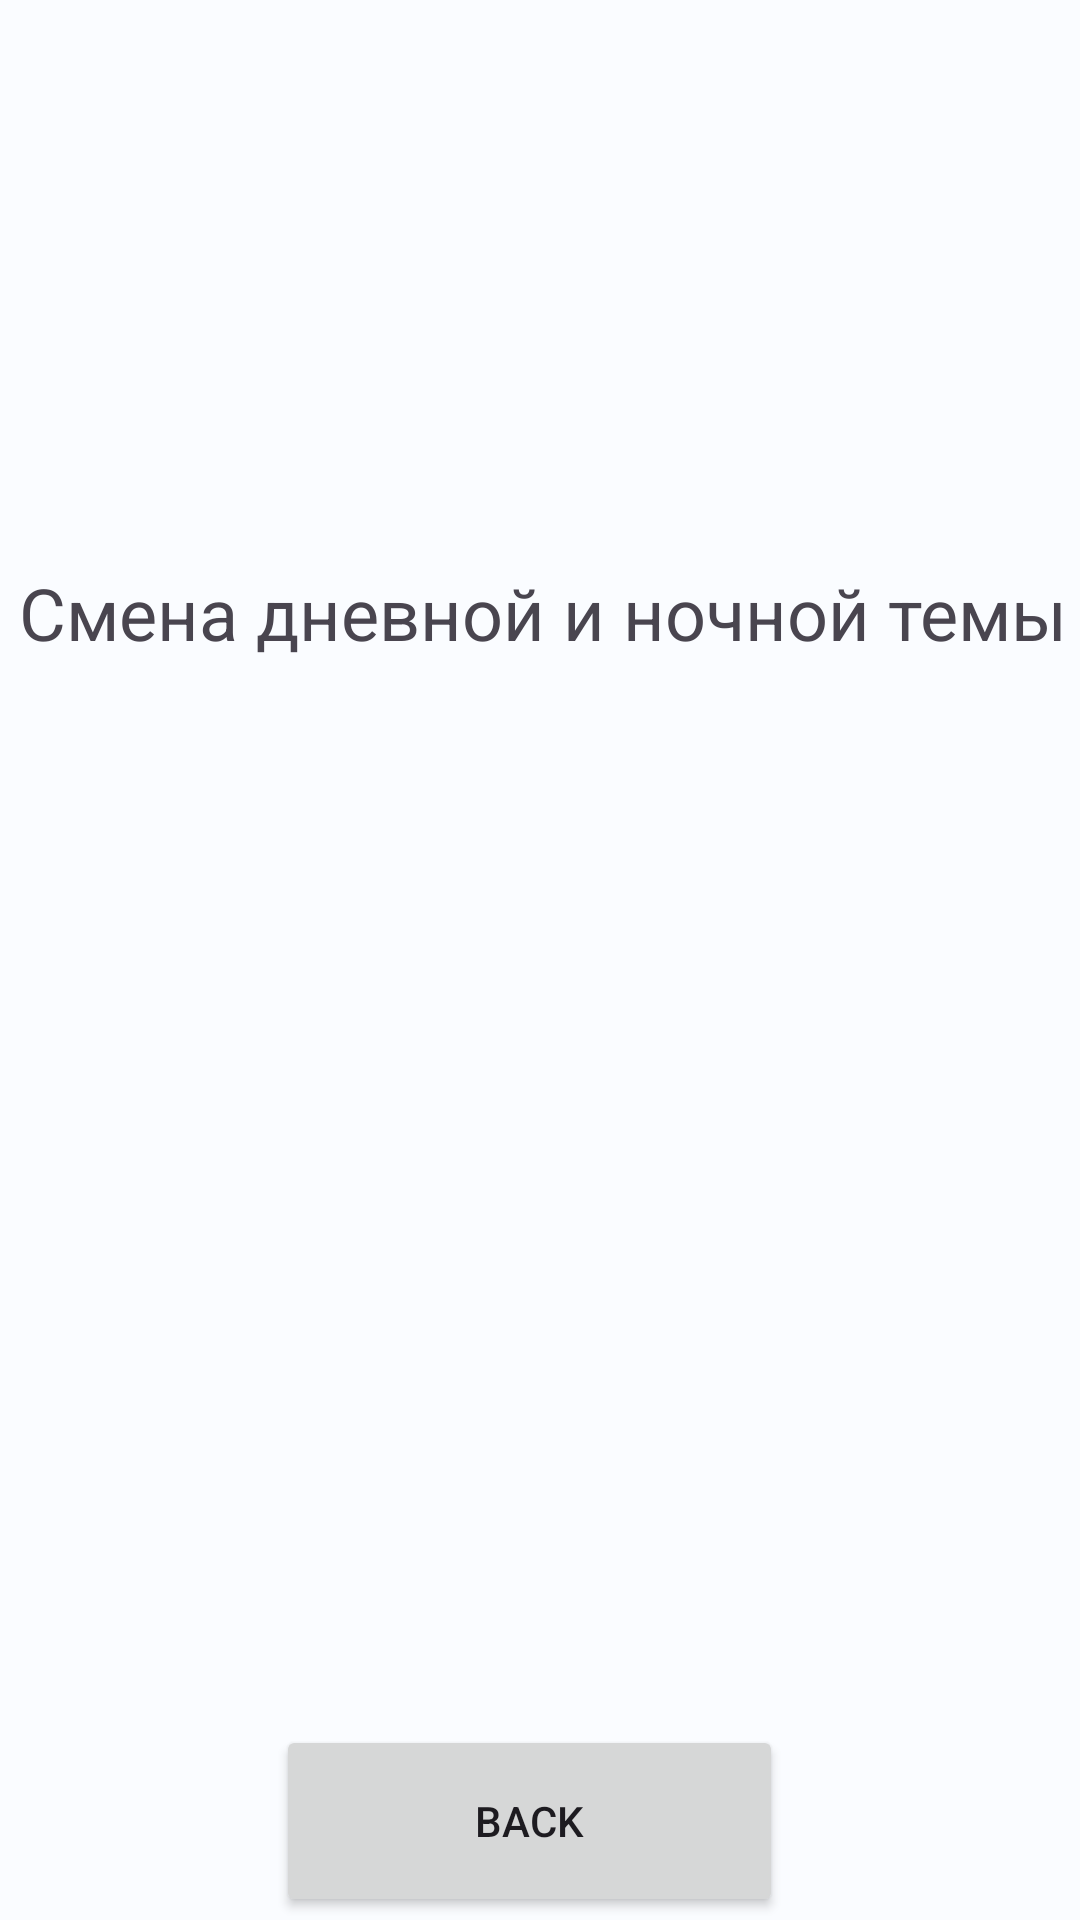

Here is an Android app screen rendered from its layout file. Give the layout XML and the strings, colors and styles it references.
<!-- AndroidManifest.xml: application theme Theme.Practice_1617 -->
<!-- res/layout/activity_about2.xml -->
<?xml version="1.0" encoding="utf-8"?>
<androidx.constraintlayout.widget.ConstraintLayout xmlns:android="http://schemas.android.com/apk/res/android"
    xmlns:app="http://schemas.android.com/apk/res-auto"
    xmlns:tools="http://schemas.android.com/tools"
    android:layout_width="match_parent"
    android:layout_height="match_parent"
    tools:context=".AboutActivity">

    <Button
        android:id="@+id/button2"
        android:layout_width="169dp"
        android:layout_height="64dp"
        android:layout_marginStart="164dp"
        android:layout_marginTop="328dp"
        android:layout_marginEnd="157dp"
        android:onClick="ButtonClick"
        android:text="Back"
        app:layout_constraintEnd_toEndOf="parent"
        app:layout_constraintHorizontal_bias="0.555"
        app:layout_constraintStart_toStartOf="parent"
        app:layout_constraintTop_toBottomOf="@+id/textView2" />

    <TextView
        android:id="@+id/textView2"
        android:layout_width="364dp"
        android:layout_height="59dp"
        android:layout_marginStart="172dp"
        android:layout_marginTop="188dp"
        android:layout_marginEnd="181dp"
        android:text="Cмена дневной и ночной темы"
        android:textAlignment="center"
        android:textSize="24sp"
        app:layout_constraintEnd_toEndOf="parent"
        app:layout_constraintHorizontal_bias="0.486"
        app:layout_constraintStart_toStartOf="parent"
        app:layout_constraintTop_toTopOf="parent" />
</androidx.constraintlayout.widget.ConstraintLayout>
<!-- resources referenced by this layout -->
<resources>
  <style name="Theme.Practice_1617" parent="Base.Theme.Practice_1617" />
  <style name="Base.Theme.Practice_1617" parent="Theme.Material3.DayNight">
          <item name="colorPrimary">@color/md_theme_light_primary</item>
          <item name="colorOnPrimary">@color/md_theme_light_onPrimary</item>
          <item name="colorPrimaryContainer">#009688</item>
          <item name="colorOnPrimaryContainer">@color/md_theme_light_onPrimaryContainer</item>
          <item name="colorSecondary">@color/md_theme_light_secondary</item>
          <item name="colorOnSecondary">@color/md_theme_light_onSecondary</item>
          <item name="colorSecondaryContainer">@color/md_theme_light_secondaryContainer</item>
          <item name="colorOnSecondaryContainer">@color/md_theme_light_onSecondaryContainer</item>
          <item name="colorTertiary">@color/md_theme_light_tertiary</item>
          <item name="colorOnTertiary">@color/md_theme_light_onTertiary</item>
          <item name="colorTertiaryContainer">@color/md_theme_light_tertiaryContainer</item>
          <item name="colorOnTertiaryContainer">@color/md_theme_light_onTertiaryContainer</item>
          <item name="colorError">@color/md_theme_light_error</item>
          <item name="colorErrorContainer">@color/md_theme_light_errorContainer</item>
          <item name="colorOnError">@color/md_theme_light_onError</item>
          <item name="colorOnErrorContainer">@color/md_theme_light_onErrorContainer</item>
          <item name="android:colorBackground">@color/md_theme_light_background</item>
          <item name="colorOnBackground">@color/md_theme_light_onBackground</item>
          <item name="colorSurface">@color/md_theme_light_surface</item>
          <item name="colorOnSurface">@color/md_theme_light_onSurface</item>
          <item name="colorSurfaceVariant">@color/md_theme_light_surfaceVariant</item>
          <item name="colorOnSurfaceVariant">@color/md_theme_light_onSurfaceVariant</item>
          <item name="colorOutline">@color/md_theme_light_outline</item>
          <item name="colorOnSurfaceInverse">@color/md_theme_light_inverseOnSurface</item>
          <item name="colorSurfaceInverse">@color/md_theme_light_inverseSurface</item>
          <item name="colorPrimaryInverse">@color/md_theme_light_inversePrimary</item>
      </style>
  <color name="md_theme_light_primary">#006683</color>
  <color name="md_theme_light_onPrimary">#FFFFFF</color>
  <color name="md_theme_light_onPrimaryContainer">#001F2A</color>
  <color name="md_theme_light_secondary">#00677C</color>
  <color name="md_theme_light_onSecondary">#FFFFFF</color>
  <color name="md_theme_light_secondaryContainer">#B1ECFF</color>
  <color name="md_theme_light_onSecondaryContainer">#001F27</color>
  <color name="md_theme_light_tertiary">#00687A</color>
  <color name="md_theme_light_onTertiary">#FFFFFF</color>
  <color name="md_theme_light_tertiaryContainer">#ADECFF</color>
  <color name="md_theme_light_onTertiaryContainer">#001F26</color>
  <color name="md_theme_light_error">#BA1A1A</color>
  <color name="md_theme_light_errorContainer">#FFDAD6</color>
  <color name="md_theme_light_onError">#FFFFFF</color>
  <color name="md_theme_light_onErrorContainer">#410002</color>
  <color name="md_theme_light_background">#FAFCFF</color>
  <color name="md_theme_light_onBackground">#001F2A</color>
  <color name="md_theme_light_surface">#FAFCFF</color>
  <color name="md_theme_light_onSurface">#001F2A</color>
  <color name="md_theme_light_surfaceVariant">#DCE4E9</color>
  <color name="md_theme_light_onSurfaceVariant">#40484C</color>
  <color name="md_theme_light_outline">#70787D</color>
  <color name="md_theme_light_inverseOnSurface">#E1F4FF</color>
  <color name="md_theme_light_inverseSurface">#003547</color>
  <color name="md_theme_light_inversePrimary">#65D3FF</color>
</resources>
